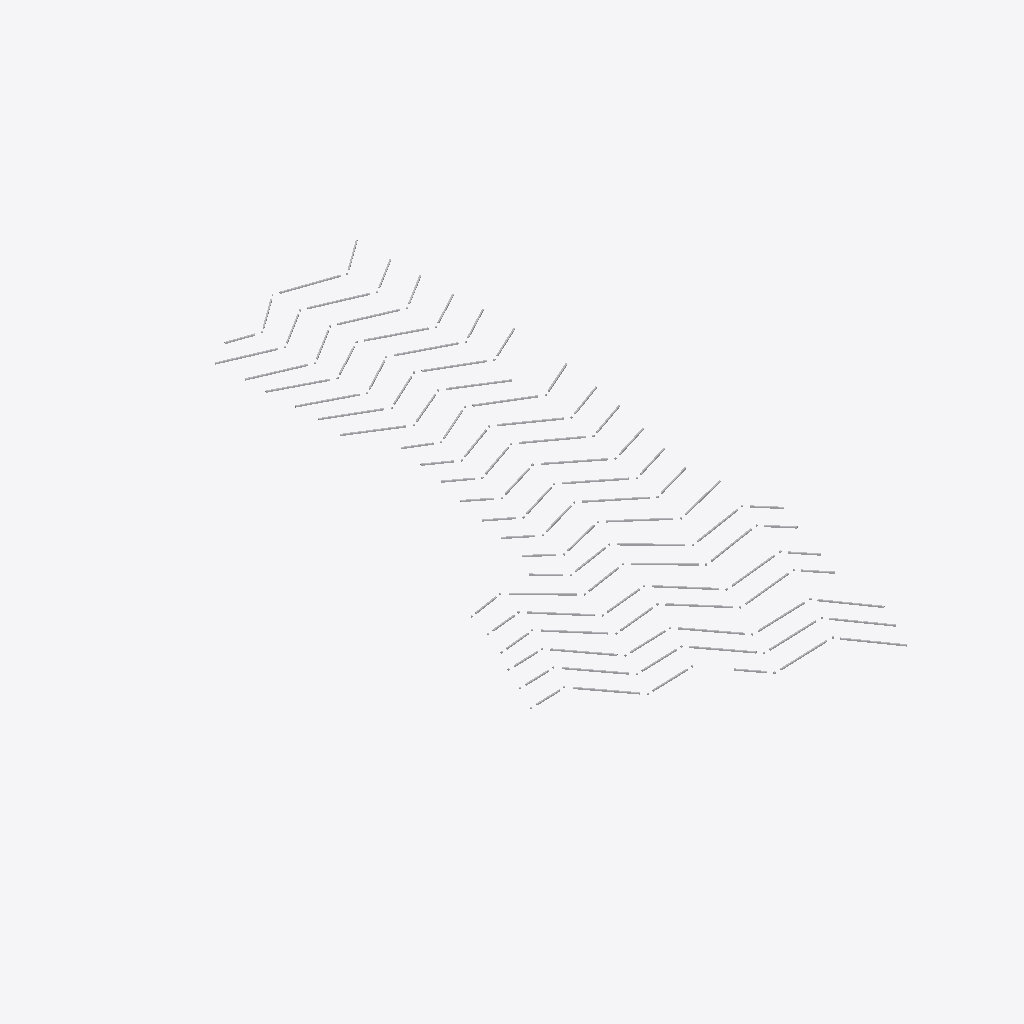
Isometric view of an IFC building model (IFC-SPF (STEP), schema IFC2X3, length unit millimetre), seen from the south-west, elements coloured by IFC class (only those large enough to see are counted): 140 other elements (light grey).
Extent 13.7 m × 26.7 m × 0.1 m (x, y, z). Storeys (1): Уровень 1 at 0.00 m. Elements (226): 226 IfcFlowTerminal.

HEADER;
FILE_DESCRIPTION(('ViewDefinition [CoordinationView, QuantityTakeOffAddOnView]','ExchangeRequirement []'),'2;1');
FILE_NAME('Номер проекта','2026-09-26T11:03:32',(''),(''),'The EXPRESS Data Manager Version 5.02.0100.07 : ','22.0.2.392 - Exporter 22.0.2.392 - Default UI','');
FILE_SCHEMA(('IFC2X3'));
ENDSEC;
DATA;
#123=IFCPROJECT('2O5hOKN$bC4ALcH8yLXqY2',#41,'Номер проекта',$,$,'Наименование проекта','Статус проекта',(#112,#120),#107);
#152=IFCSITE('2O5hOKN$bC4ALcH8yLXqY0',#41,'Default',$,$,#151,$,$,.ELEMENT.,(55,44,59,999999),(37,42,0,2746),0.0,$,$);
#133=IFCBUILDING('2O5hOKN$bC4ALcH8yLXqY3',#41,'',$,$,#32,$,'',.ELEMENT.,$,$,#129);
#142=IFCBUILDINGSTOREY('2O5hOKN$bC4ALcH8$gUBP5',#41,'Уровень 1',$,'Уровень:Верхний брус 8мм',#140,$,'Уровень 1',.ELEMENT.,0.0);
#11221=IFCFLOWTERMINAL('1hndv_ZiD5rxLjgmv1J28A',#41,'B2D_Linear_Luminair:2_1018x51мм_H51мм:597227',$,'B2D_Linear_Luminair:2_1018x51мм_H51мм',#11220,#11213,'597227');
#15576=IFCFLOWTERMINAL('1hndv_ZiD5rxLjgmv1J2Ew',#41,'B2D_Linear_Luminair:1_1518x51мм_H51мм:597339',$,'B2D_Linear_Luminair:1_1518x51мм_H51мм',#15575,#15568,'597339');
#15654=IFCFLOWTERMINAL('1hndv_ZiD5rxLjgmv1J2Ey',#41,'B2D_Linear_Luminair:1_1518x51мм_H51мм:597341',$,'B2D_Linear_Luminair:1_1518x51мм_H51мм',#15653,#15646,'597341');
#15448=IFCFLOWTERMINAL('1hndv_ZiD5rxLjgmv1J2Eu',#41,'B2D_Linear_Luminair:1_1518x51мм_H51мм:597337',$,'B2D_Linear_Luminair:1_1518x51мм_H51мм',#15447,#15440,'597337');
#15810=IFCFLOWTERMINAL('1hndv_ZiD5rxLjgmv1J2E0',#41,'B2D_Linear_Luminair:1_1518x51мм_H51мм:597345',$,'B2D_Linear_Luminair:1_1518x51мм_H51мм',#15809,#15802,'597345');
#15732=IFCFLOWTERMINAL('1hndv_ZiD5rxLjgmv1J2E_',#41,'B2D_Linear_Luminair:1_1518x51мм_H51мм:597343',$,'B2D_Linear_Luminair:1_1518x51мм_H51мм',#15731,#15724,'597343');
#15966=IFCFLOWTERMINAL('1hndv_ZiD5rxLjgmv1J2E4',#41,'B2D_Linear_Luminair:1_1518x51мм_H51мм:597349',$,'B2D_Linear_Luminair:1_1518x51мм_H51мм',#15965,#15958,'597349');
#15888=IFCFLOWTERMINAL('1hndv_ZiD5rxLjgmv1J2E2',#41,'B2D_Linear_Luminair:1_1518x51мм_H51мм:597347',$,'B2D_Linear_Luminair:1_1518x51мм_H51мм',#15887,#15880,'597347');
#11377=IFCFLOWTERMINAL('1hndv_ZiD5rxLjgmv1J28E',#41,'B2D_Linear_Luminair:2_1018x51мм_H51мм:597231',$,'B2D_Linear_Luminair:2_1018x51мм_H51мм',#11376,#11369,'597231');
#16044=IFCFLOWTERMINAL('1hndv_ZiD5rxLjgmv1J2E6',#41,'B2D_Linear_Luminair:1_1518x51мм_H51мм:597351',$,'B2D_Linear_Luminair:1_1518x51мм_H51мм',#16043,#16036,'597351');
#8413=IFCFLOWTERMINAL('1hndv_ZiD5rxLjgmv1J292',#41,'B2D_Linear_Luminair:2_1018x51мм_H51мм:597155',$,'B2D_Linear_Luminair:2_1018x51мм_H51мм',#8412,#8405,'597155');
#9895=IFCFLOWTERMINAL('1hndv_ZiD5rxLjgmv1J28e',#41,'B2D_Linear_Luminair:2_1018x51мм_H51мм:597193',$,'B2D_Linear_Luminair:2_1018x51мм_H51мм',#9894,#9887,'597193');
#16122=IFCFLOWTERMINAL('1hndv_ZiD5rxLjgmv1J2E8',#41,'B2D_Linear_Luminair:1_1518x51мм_H51мм:597353',$,'B2D_Linear_Luminair:1_1518x51мм_H51мм',#16121,#16114,'597353');
#16200=IFCFLOWTERMINAL('1hndv_ZiD5rxLjgmv1J2EA',#41,'B2D_Linear_Luminair:1_1518x51мм_H51мм:597355',$,'B2D_Linear_Luminair:1_1518x51мм_H51мм',#16199,#16192,'597355');
#16278=IFCFLOWTERMINAL('1hndv_ZiD5rxLjgmv1J2EC',#41,'B2D_Linear_Luminair:1_1518x51мм_H51мм:597357',$,'B2D_Linear_Luminair:1_1518x51мм_H51мм',#16277,#16270,'597357');
#17214=IFCFLOWTERMINAL('1hndv_ZiD5rxLjgmv1J2Da',#41,'B2D_Linear_Luminair:1_1518x51мм_H51мм:597381',$,'B2D_Linear_Luminair:1_1518x51мм_H51мм',#17213,#17206,'597381');
#17292=IFCFLOWTERMINAL('1hndv_ZiD5rxLjgmv1J2Dc',#41,'B2D_Linear_Luminair:1_1518x51мм_H51мм:597383',$,'B2D_Linear_Luminair:1_1518x51мм_H51мм',#17291,#17284,'597383');
#10441=IFCFLOWTERMINAL('1hndv_ZiD5rxLjgmv1J28s',#41,'B2D_Linear_Luminair:2_1018x51мм_H51мм:597207',$,'B2D_Linear_Luminair:2_1018x51мм_H51мм',#10440,#10433,'597207');
#13327=IFCFLOWTERMINAL('1hndv_ZiD5rxLjgmv1J2F0',#41,'B2D_Linear_Luminair:2_1018x51мм_H51мм:597281',$,'B2D_Linear_Luminair:2_1018x51мм_H51мм',#13326,#13319,'597281');
#17526=IFCFLOWTERMINAL('1hndv_ZiD5rxLjgmv1J2Di',#41,'B2D_Linear_Luminair:1_1518x51мм_H51мм:597389',$,'B2D_Linear_Luminair:1_1518x51мм_H51мм',#17525,#17518,'597389');
#7945=IFCFLOWTERMINAL('1hndv_ZiD5rxLjgmv1J29s',#41,'B2D_Linear_Luminair:2_1018x51мм_H51мм:597143',$,'B2D_Linear_Luminair:2_1018x51мм_H51мм',#7944,#7937,'597143');
#8725=IFCFLOWTERMINAL('1hndv_ZiD5rxLjgmv1J29A',#41,'B2D_Linear_Luminair:2_1018x51мм_H51мм:597163',$,'B2D_Linear_Luminair:2_1018x51мм_H51мм',#8724,#8717,'597163');
#14341=IFCFLOWTERMINAL('1hndv_ZiD5rxLjgmv1J2FQ',#41,'B2D_Linear_Luminair:2_1018x51мм_H51мм:597307',$,'B2D_Linear_Luminair:2_1018x51мм_H51мм',#14340,#14333,'597307');
#16356=IFCFLOWTERMINAL('1hndv_ZiD5rxLjgmv1J2EE',#41,'B2D_Linear_Luminair:1_1518x51мм_H51мм:597359',$,'B2D_Linear_Luminair:1_1518x51мм_H51мм',#16355,#16348,'597359');
#17136=IFCFLOWTERMINAL('1hndv_ZiD5rxLjgmv1J2DY',#41,'B2D_Linear_Luminair:1_1518x51мм_H51мм:597379',$,'B2D_Linear_Luminair:1_1518x51мм_H51мм',#17135,#17128,'597379');
#17370=IFCFLOWTERMINAL('1hndv_ZiD5rxLjgmv1J2De',#41,'B2D_Linear_Luminair:1_1518x51мм_H51мм:597385',$,'B2D_Linear_Luminair:1_1518x51мм_H51мм',#17369,#17362,'597385');
#9037=IFCFLOWTERMINAL('1hndv_ZiD5rxLjgmv1J29I',#41,'B2D_Linear_Luminair:2_1018x51мм_H51мм:597171',$,'B2D_Linear_Luminair:2_1018x51мм_H51мм',#9036,#9029,'597171');
#9973=IFCFLOWTERMINAL('1hndv_ZiD5rxLjgmv1J28g',#41,'B2D_Linear_Luminair:2_1018x51мм_H51мм:597195',$,'B2D_Linear_Luminair:2_1018x51мм_H51мм',#9972,#9965,'597195');
#10207=IFCFLOWTERMINAL('1hndv_ZiD5rxLjgmv1J28m',#41,'B2D_Linear_Luminair:2_1018x51мм_H51мм:597201',$,'B2D_Linear_Luminair:2_1018x51мм_H51мм',#10206,#10199,'597201');
#11767=IFCFLOWTERMINAL('1hndv_ZiD5rxLjgmv1J28O',#41,'B2D_Linear_Luminair:2_1018x51мм_H51мм:597241',$,'B2D_Linear_Luminair:2_1018x51мм_H51мм',#11766,#11759,'597241');
#13717=IFCFLOWTERMINAL('1hndv_ZiD5rxLjgmv1J2FA',#41,'B2D_Linear_Luminair:2_1018x51мм_H51мм:597291',$,'B2D_Linear_Luminair:2_1018x51мм_H51мм',#13716,#13709,'597291');
#14497=IFCFLOWTERMINAL('1hndv_ZiD5rxLjgmv1J2FU',#41,'B2D_Linear_Luminair:2_1018x51мм_H51мм:597311',$,'B2D_Linear_Luminair:2_1018x51мм_H51мм',#14496,#14489,'597311');
#8803=IFCFLOWTERMINAL('1hndv_ZiD5rxLjgmv1J29C',#41,'B2D_Linear_Luminair:2_1018x51мм_H51мм:597165',$,'B2D_Linear_Luminair:2_1018x51мм_H51мм',#8802,#8795,'597165');
#8959=IFCFLOWTERMINAL('1hndv_ZiD5rxLjgmv1J29G',#41,'B2D_Linear_Luminair:2_1018x51мм_H51мм:597169',$,'B2D_Linear_Luminair:2_1018x51мм_H51мм',#8958,#8951,'597169');
#9739=IFCFLOWTERMINAL('1hndv_ZiD5rxLjgmv1J28a',#41,'B2D_Linear_Luminair:2_1018x51мм_H51мм:597189',$,'B2D_Linear_Luminair:2_1018x51мм_H51мм',#9738,#9731,'597189');
#9817=IFCFLOWTERMINAL('1hndv_ZiD5rxLjgmv1J28c',#41,'B2D_Linear_Luminair:2_1018x51мм_H51мм:597191',$,'B2D_Linear_Luminair:2_1018x51мм_H51мм',#9816,#9809,'597191');
#12703=IFCFLOWTERMINAL('1hndv_ZiD5rxLjgmv1J2Fm',#41,'B2D_Linear_Luminair:2_1018x51мм_H51мм:597265',$,'B2D_Linear_Luminair:2_1018x51мм_H51мм',#12702,#12695,'597265');
#12781=IFCFLOWTERMINAL('1hndv_ZiD5rxLjgmv1J2Fo',#41,'B2D_Linear_Luminair:2_1018x51мм_H51мм:597267',$,'B2D_Linear_Luminair:2_1018x51мм_H51мм',#12780,#12773,'597267');
#13171=IFCFLOWTERMINAL('1hndv_ZiD5rxLjgmv1J2Fy',#41,'B2D_Linear_Luminair:2_1018x51мм_H51мм:597277',$,'B2D_Linear_Luminair:2_1018x51мм_H51мм',#13170,#13163,'597277');
#13093=IFCFLOWTERMINAL('1hndv_ZiD5rxLjgmv1J2Fw',#41,'B2D_Linear_Luminair:2_1018x51мм_H51мм:597275',$,'B2D_Linear_Luminair:2_1018x51мм_H51мм',#13092,#13085,'597275');
#14185=IFCFLOWTERMINAL('1hndv_ZiD5rxLjgmv1J2FM',#41,'B2D_Linear_Luminair:2_1018x51мм_H51мм:597303',$,'B2D_Linear_Luminair:2_1018x51мм_H51мм',#14184,#14177,'597303');
#14575=IFCFLOWTERMINAL('1hndv_ZiD5rxLjgmv1J2EW',#41,'B2D_Linear_Luminair:2_1018x51мм_H51мм:597313',$,'B2D_Linear_Luminair:2_1018x51мм_H51мм',#14574,#14567,'597313');
#15355=IFCFLOWTERMINAL('1hndv_ZiD5rxLjgmv1J2Eq',#41,'B2D_Linear_Luminair:2_1018x51мм_H51мм:597333',$,'B2D_Linear_Luminair:2_1018x51мм_H51мм',#15354,#15347,'597333');
#16434=IFCFLOWTERMINAL('1hndv_ZiD5rxLjgmv1J2EG',#41,'B2D_Linear_Luminair:1_1518x51мм_H51мм:597361',$,'B2D_Linear_Luminair:1_1518x51мм_H51мм',#16433,#16426,'597361');
#17448=IFCFLOWTERMINAL('1hndv_ZiD5rxLjgmv1J2Dg',#41,'B2D_Linear_Luminair:1_1518x51мм_H51мм:597387',$,'B2D_Linear_Luminair:1_1518x51мм_H51мм',#17447,#17440,'597387');
#6931=IFCFLOWTERMINAL('1hndv_ZiD5rxLjgmv1J2AS',#41,'B2D_Linear_Luminair:2_1018x51мм_H51мм:597117',$,'B2D_Linear_Luminair:2_1018x51мм_H51мм',#6930,#6923,'597117');
#9427=IFCFLOWTERMINAL('1hndv_ZiD5rxLjgmv1J29S',#41,'B2D_Linear_Luminair:2_1018x51мм_H51мм:597181',$,'B2D_Linear_Luminair:2_1018x51мм_H51мм',#9426,#9419,'597181');
#10129=IFCFLOWTERMINAL('1hndv_ZiD5rxLjgmv1J28k',#41,'B2D_Linear_Luminair:2_1018x51мм_H51мм:597199',$,'B2D_Linear_Luminair:2_1018x51мм_H51мм',#10128,#10121,'597199');
#10675=IFCFLOWTERMINAL('1hndv_ZiD5rxLjgmv1J28y',#41,'B2D_Linear_Luminair:2_1018x51мм_H51мм:597213',$,'B2D_Linear_Luminair:2_1018x51мм_H51мм',#10674,#10667,'597213');
#11533=IFCFLOWTERMINAL('1hndv_ZiD5rxLjgmv1J28I',#41,'B2D_Linear_Luminair:2_1018x51мм_H51мм:597235',$,'B2D_Linear_Luminair:2_1018x51мм_H51мм',#11532,#11525,'597235');
#12391=IFCFLOWTERMINAL('1hndv_ZiD5rxLjgmv1J2Fe',#41,'B2D_Linear_Luminair:2_1018x51мм_H51мм:597257',$,'B2D_Linear_Luminair:2_1018x51мм_H51мм',#12390,#12383,'597257');
#12625=IFCFLOWTERMINAL('1hndv_ZiD5rxLjgmv1J2Fk',#41,'B2D_Linear_Luminair:2_1018x51мм_H51мм:597263',$,'B2D_Linear_Luminair:2_1018x51мм_H51мм',#12624,#12617,'597263');
#13561=IFCFLOWTERMINAL('1hndv_ZiD5rxLjgmv1J2F6',#41,'B2D_Linear_Luminair:2_1018x51мм_H51мм:597287',$,'B2D_Linear_Luminair:2_1018x51мм_H51мм',#13560,#13553,'597287');
#13951=IFCFLOWTERMINAL('1hndv_ZiD5rxLjgmv1J2FG',#41,'B2D_Linear_Luminair:2_1018x51мм_H51мм:597297',$,'B2D_Linear_Luminair:2_1018x51мм_H51мм',#13950,#13943,'597297');
#14263=IFCFLOWTERMINAL('1hndv_ZiD5rxLjgmv1J2FO',#41,'B2D_Linear_Luminair:2_1018x51мм_H51мм:597305',$,'B2D_Linear_Luminair:2_1018x51мм_H51мм',#14262,#14255,'597305');
#15121=IFCFLOWTERMINAL('1hndv_ZiD5rxLjgmv1J2Ek',#41,'B2D_Linear_Luminair:2_1018x51мм_H51мм:597327',$,'B2D_Linear_Luminair:2_1018x51мм_H51мм',#15120,#15113,'597327');
#15043=IFCFLOWTERMINAL('1hndv_ZiD5rxLjgmv1J2Ei',#41,'B2D_Linear_Luminair:2_1018x51мм_H51мм:597325',$,'B2D_Linear_Luminair:2_1018x51мм_H51мм',#15042,#15035,'597325');
#15277=IFCFLOWTERMINAL('1hndv_ZiD5rxLjgmv1J2Eo',#41,'B2D_Linear_Luminair:2_1018x51мм_H51мм:597331',$,'B2D_Linear_Luminair:2_1018x51мм_H51мм',#15276,#15269,'597331');
#7087=IFCFLOWTERMINAL('1hndv_ZiD5rxLjgmv1J29W',#41,'B2D_Linear_Luminair:2_1018x51мм_H51мм:597121',$,'B2D_Linear_Luminair:2_1018x51мм_H51мм',#7086,#7079,'597121');
#7477=IFCFLOWTERMINAL('1hndv_ZiD5rxLjgmv1J29g',#41,'B2D_Linear_Luminair:2_1018x51мм_H51мм:597131',$,'B2D_Linear_Luminair:2_1018x51мм_H51мм',#7476,#7469,'597131');
#9271=IFCFLOWTERMINAL('1hndv_ZiD5rxLjgmv1J29O',#41,'B2D_Linear_Luminair:2_1018x51мм_H51мм:597177',$,'B2D_Linear_Luminair:2_1018x51мм_H51мм',#9270,#9263,'597177');
#9349=IFCFLOWTERMINAL('1hndv_ZiD5rxLjgmv1J29Q',#41,'B2D_Linear_Luminair:2_1018x51мм_H51мм:597179',$,'B2D_Linear_Luminair:2_1018x51мм_H51мм',#9348,#9341,'597179');
#9583=IFCFLOWTERMINAL('1hndv_ZiD5rxLjgmv1J28W',#41,'B2D_Linear_Luminair:2_1018x51мм_H51мм:597185',$,'B2D_Linear_Luminair:2_1018x51мм_H51мм',#9582,#9575,'597185');
#9661=IFCFLOWTERMINAL('1hndv_ZiD5rxLjgmv1J28Y',#41,'B2D_Linear_Luminair:2_1018x51мм_H51мм:597187',$,'B2D_Linear_Luminair:2_1018x51мм_H51мм',#9660,#9653,'597187');
#11065=IFCFLOWTERMINAL('1hndv_ZiD5rxLjgmv1J286',#41,'B2D_Linear_Luminair:2_1018x51мм_H51мм:597223',$,'B2D_Linear_Luminair:2_1018x51мм_H51мм',#11064,#11057,'597223');
#12079=IFCFLOWTERMINAL('1hndv_ZiD5rxLjgmv1J2FW',#41,'B2D_Linear_Luminair:2_1018x51мм_H51мм:597249',$,'B2D_Linear_Luminair:2_1018x51мм_H51мм',#12078,#12071,'597249');
#12001=IFCFLOWTERMINAL('1hndv_ZiD5rxLjgmv1J28U',#41,'B2D_Linear_Luminair:2_1018x51мм_H51мм:597247',$,'B2D_Linear_Luminair:2_1018x51мм_H51мм',#12000,#11993,'597247');
#12859=IFCFLOWTERMINAL('1hndv_ZiD5rxLjgmv1J2Fq',#41,'B2D_Linear_Luminair:2_1018x51мм_H51мм:597269',$,'B2D_Linear_Luminair:2_1018x51мм_H51мм',#12858,#12851,'597269');
#13249=IFCFLOWTERMINAL('1hndv_ZiD5rxLjgmv1J2F_',#41,'B2D_Linear_Luminair:2_1018x51мм_H51мм:597279',$,'B2D_Linear_Luminair:2_1018x51мм_H51мм',#13248,#13241,'597279');
#13795=IFCFLOWTERMINAL('1hndv_ZiD5rxLjgmv1J2FC',#41,'B2D_Linear_Luminair:2_1018x51мм_H51мм:597293',$,'B2D_Linear_Luminair:2_1018x51мм_H51мм',#13794,#13787,'597293');
#14887=IFCFLOWTERMINAL('1hndv_ZiD5rxLjgmv1J2Ee',#41,'B2D_Linear_Luminair:2_1018x51мм_H51мм:597321',$,'B2D_Linear_Luminair:2_1018x51мм_H51мм',#14886,#14879,'597321');
#8647=IFCFLOWTERMINAL('1hndv_ZiD5rxLjgmv1J298',#41,'B2D_Linear_Luminair:2_1018x51мм_H51мм:597161',$,'B2D_Linear_Luminair:2_1018x51мм_H51мм',#8646,#8639,'597161');
#8881=IFCFLOWTERMINAL('1hndv_ZiD5rxLjgmv1J29E',#41,'B2D_Linear_Luminair:2_1018x51мм_H51мм:597167',$,'B2D_Linear_Luminair:2_1018x51мм_H51мм',#8880,#8873,'597167');
#9193=IFCFLOWTERMINAL('1hndv_ZiD5rxLjgmv1J29M',#41,'B2D_Linear_Luminair:2_1018x51мм_H51мм:597175',$,'B2D_Linear_Luminair:2_1018x51мм_H51мм',#9192,#9185,'597175');
#9115=IFCFLOWTERMINAL('1hndv_ZiD5rxLjgmv1J29K',#41,'B2D_Linear_Luminair:2_1018x51мм_H51мм:597173',$,'B2D_Linear_Luminair:2_1018x51мм_H51мм',#9114,#9107,'597173');
#9505=IFCFLOWTERMINAL('1hndv_ZiD5rxLjgmv1J29U',#41,'B2D_Linear_Luminair:2_1018x51мм_H51мм:597183',$,'B2D_Linear_Luminair:2_1018x51мм_H51мм',#9504,#9497,'597183');
#10285=IFCFLOWTERMINAL('1hndv_ZiD5rxLjgmv1J28o',#41,'B2D_Linear_Luminair:2_1018x51мм_H51мм:597203',$,'B2D_Linear_Luminair:2_1018x51мм_H51мм',#10284,#10277,'597203');
#10753=IFCFLOWTERMINAL('1hndv_ZiD5rxLjgmv1J28_',#41,'B2D_Linear_Luminair:2_1018x51мм_H51мм:597215',$,'B2D_Linear_Luminair:2_1018x51мм_H51мм',#10752,#10745,'597215');
#12157=IFCFLOWTERMINAL('1hndv_ZiD5rxLjgmv1J2FY',#41,'B2D_Linear_Luminair:2_1018x51мм_H51мм:597251',$,'B2D_Linear_Luminair:2_1018x51мм_H51мм',#12156,#12149,'597251');
#12469=IFCFLOWTERMINAL('1hndv_ZiD5rxLjgmv1J2Fg',#41,'B2D_Linear_Luminair:2_1018x51мм_H51мм:597259',$,'B2D_Linear_Luminair:2_1018x51мм_H51мм',#12468,#12461,'597259');
#13483=IFCFLOWTERMINAL('1hndv_ZiD5rxLjgmv1J2F4',#41,'B2D_Linear_Luminair:2_1018x51мм_H51мм:597285',$,'B2D_Linear_Luminair:2_1018x51мм_H51мм',#13482,#13475,'597285');
#13639=IFCFLOWTERMINAL('1hndv_ZiD5rxLjgmv1J2F8',#41,'B2D_Linear_Luminair:2_1018x51мм_H51мм:597289',$,'B2D_Linear_Luminair:2_1018x51мм_H51мм',#13638,#13631,'597289');
#13873=IFCFLOWTERMINAL('1hndv_ZiD5rxLjgmv1J2FE',#41,'B2D_Linear_Luminair:2_1018x51мм_H51мм:597295',$,'B2D_Linear_Luminair:2_1018x51мм_H51мм',#13872,#13865,'597295');
#14653=IFCFLOWTERMINAL('1hndv_ZiD5rxLjgmv1J2EY',#41,'B2D_Linear_Luminair:2_1018x51мм_H51мм:597315',$,'B2D_Linear_Luminair:2_1018x51мм_H51мм',#14652,#14645,'597315');
#7711=IFCFLOWTERMINAL('1hndv_ZiD5rxLjgmv1J29m',#41,'B2D_Linear_Luminair:2_1018x51мм_H51мм:597137',$,'B2D_Linear_Luminair:2_1018x51мм_H51мм',#7710,#7703,'597137');
#10519=IFCFLOWTERMINAL('1hndv_ZiD5rxLjgmv1J28u',#41,'B2D_Linear_Luminair:2_1018x51мм_H51мм:597209',$,'B2D_Linear_Luminair:2_1018x51мм_H51мм',#10518,#10511,'597209');
#10597=IFCFLOWTERMINAL('1hndv_ZiD5rxLjgmv1J28w',#41,'B2D_Linear_Luminair:2_1018x51мм_H51мм:597211',$,'B2D_Linear_Luminair:2_1018x51мм_H51мм',#10596,#10589,'597211');
#10831=IFCFLOWTERMINAL('1hndv_ZiD5rxLjgmv1J280',#41,'B2D_Linear_Luminair:2_1018x51мм_H51мм:597217',$,'B2D_Linear_Luminair:2_1018x51мм_H51мм',#10830,#10823,'597217');
#13405=IFCFLOWTERMINAL('1hndv_ZiD5rxLjgmv1J2F2',#41,'B2D_Linear_Luminair:2_1018x51мм_H51мм:597283',$,'B2D_Linear_Luminair:2_1018x51мм_H51мм',#13404,#13397,'597283');
#14731=IFCFLOWTERMINAL('1hndv_ZiD5rxLjgmv1J2Ea',#41,'B2D_Linear_Luminair:2_1018x51мм_H51мм:597317',$,'B2D_Linear_Luminair:2_1018x51мм_H51мм',#14730,#14723,'597317');
#14809=IFCFLOWTERMINAL('1hndv_ZiD5rxLjgmv1J2Ec',#41,'B2D_Linear_Luminair:2_1018x51мм_H51мм:597319',$,'B2D_Linear_Luminair:2_1018x51мм_H51мм',#14808,#14801,'597319');
#16512=IFCFLOWTERMINAL('1hndv_ZiD5rxLjgmv1J2EI',#41,'B2D_Linear_Luminair:1_1518x51мм_H51мм:597363',$,'B2D_Linear_Luminair:1_1518x51мм_H51мм',#16511,#16504,'597363');
#16590=IFCFLOWTERMINAL('1hndv_ZiD5rxLjgmv1J2EK',#41,'B2D_Linear_Luminair:1_1518x51мм_H51мм:597365',$,'B2D_Linear_Luminair:1_1518x51мм_H51мм',#16589,#16582,'597365');
#10363=IFCFLOWTERMINAL('1hndv_ZiD5rxLjgmv1J28q',#41,'B2D_Linear_Luminair:2_1018x51мм_H51мм:597205',$,'B2D_Linear_Luminair:2_1018x51мм_H51мм',#10362,#10355,'597205');
#12235=IFCFLOWTERMINAL('1hndv_ZiD5rxLjgmv1J2Fa',#41,'B2D_Linear_Luminair:2_1018x51мм_H51мм:597253',$,'B2D_Linear_Luminair:2_1018x51мм_H51мм',#12234,#12227,'597253');
#14965=IFCFLOWTERMINAL('1hndv_ZiD5rxLjgmv1J2Eg',#41,'B2D_Linear_Luminair:2_1018x51мм_H51мм:597323',$,'B2D_Linear_Luminair:2_1018x51мм_H51мм',#14964,#14957,'597323');
#16980=IFCFLOWTERMINAL('1hndv_ZiD5rxLjgmv1J2EU',#41,'B2D_Linear_Luminair:1_1518x51мм_H51мм:597375',$,'B2D_Linear_Luminair:1_1518x51мм_H51мм',#16979,#16972,'597375');
#17916=IFCFLOWTERMINAL('1hndv_ZiD5rxLjgmv1J2Ds',#41,'B2D_Linear_Luminair:1_1518x51мм_H51мм:597399',$,'B2D_Linear_Luminair:1_1518x51мм_H51мм',#17915,#17908,'597399');
#17058=IFCFLOWTERMINAL('1hndv_ZiD5rxLjgmv1J2DW',#41,'B2D_Linear_Luminair:1_1518x51мм_H51мм:597377',$,'B2D_Linear_Luminair:1_1518x51мм_H51мм',#17057,#17050,'597377');
#8569=IFCFLOWTERMINAL('1hndv_ZiD5rxLjgmv1J296',#41,'B2D_Linear_Luminair:2_1018x51мм_H51мм:597159',$,'B2D_Linear_Luminair:2_1018x51мм_H51мм',#8568,#8561,'597159');
#17604=IFCFLOWTERMINAL('1hndv_ZiD5rxLjgmv1J2Dk',#41,'B2D_Linear_Luminair:1_1518x51мм_H51мм:597391',$,'B2D_Linear_Luminair:1_1518x51мм_H51мм',#17603,#17596,'597391');
#17994=IFCFLOWTERMINAL('1hndv_ZiD5rxLjgmv1J2Du',#41,'B2D_Linear_Luminair:1_1518x51мм_H51мм:597401',$,'B2D_Linear_Luminair:1_1518x51мм_H51мм',#17993,#17986,'597401');
#16668=IFCFLOWTERMINAL('1hndv_ZiD5rxLjgmv1J2EM',#41,'B2D_Linear_Luminair:1_1518x51мм_H51мм:597367',$,'B2D_Linear_Luminair:1_1518x51мм_H51мм',#16667,#16660,'597367');
#11689=IFCFLOWTERMINAL('1hndv_ZiD5rxLjgmv1J28M',#41,'B2D_Linear_Luminair:2_1018x51мм_H51мм:597239',$,'B2D_Linear_Luminair:2_1018x51мм_H51мм',#11688,#11681,'597239');
#8179=IFCFLOWTERMINAL('1hndv_ZiD5rxLjgmv1J29y',#41,'B2D_Linear_Luminair:2_1018x51мм_H51мм:597149',$,'B2D_Linear_Luminair:2_1018x51мм_H51мм',#8178,#8171,'597149');
#10987=IFCFLOWTERMINAL('1hndv_ZiD5rxLjgmv1J284',#41,'B2D_Linear_Luminair:2_1018x51мм_H51мм:597221',$,'B2D_Linear_Luminair:2_1018x51мм_H51мм',#10986,#10979,'597221');
#16902=IFCFLOWTERMINAL('1hndv_ZiD5rxLjgmv1J2ES',#41,'B2D_Linear_Luminair:1_1518x51мм_H51мм:597373',$,'B2D_Linear_Luminair:1_1518x51мм_H51мм',#16901,#16894,'597373');
#6853=IFCFLOWTERMINAL('1hndv_ZiD5rxLjgmv1J2AQ',#41,'B2D_Linear_Luminair:2_1018x51мм_H51мм:597115',$,'B2D_Linear_Luminair:2_1018x51мм_H51мм',#6852,#6845,'597115');
ENDSEC;
